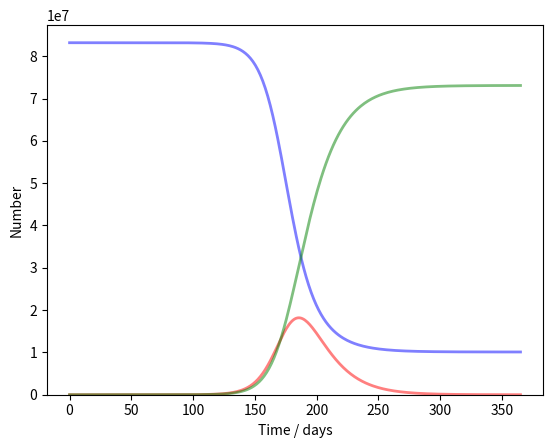

Write Python code to recreate this figure. (Note: this script raises an exception after producing the figure.)
import numpy as np
from scipy.integrate import odeint
import matplotlib.pyplot as plt

# Total population, N.
N = 83200000
# Initial number of infected and recovered individuals, I0 and R0.
I0, R0 = 1, 0
# Everyone else, S0, is susceptible to infection initially.
S0 = N - I0 - R0
# Mean recovery rate, gamma, (in 1/days).
gamma = 1./14
# basic reproduction rate, R_0
R_0 = 2.4
# Contact rate, beta, in 1/days
beta = R_0 * gamma
# A grid of time points (in days)
t = np.linspace(0, 365, 365)


# The SIR model differential equations.
def deriv(y, t, N, beta, gamma):
    S, I, R = y
    dSdt = -beta * S * I / N
    dIdt = beta * S * I / N - gamma * I
    dRdt = gamma * I
    return dSdt, dIdt, dRdt


# Initial conditions vector
y0 = S0, I0, R0
# Integrate the SIR equations over the time grid, t.
ret = odeint(deriv, y0, t, args=(N, beta, gamma))
S, I, R = ret.T

# Plot the data on three separate curves for S(t), I(t) and R(t)
fig = plt.figure(facecolor='w')
ax = fig.add_subplot(111, axisbelow=True)
ax.plot(t, S, 'b', alpha=0.5, lw=2, label='Susceptible')
ax.plot(t, I, 'r', alpha=0.5, lw=2, label='Infected')
ax.plot(t, R, 'g', alpha=0.5, lw=2, label='Recovered with immunity')
ax.set_xlabel('Time / days')
ax.set_ylabel('Number')
ax.set_ylim(0, 1.05 * N)
ax.grid(b=True, which='major', c='w', lw=2, ls='-')
legend = ax.legend()
legend.get_frame().set_alpha(0.5)
plt.show()
